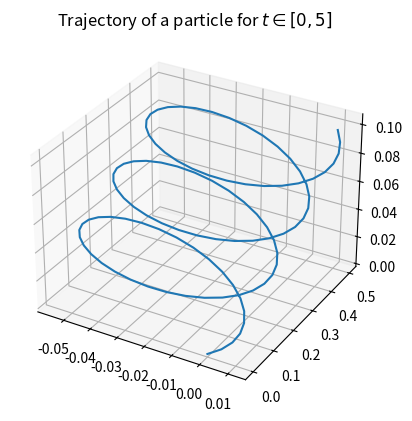

Write Python code to recreate this figure.
"""
    FYS-4096 Computational Physics: Exercise 5
    Problem 2: Trajectory of a charged particle influenced by both electric and magnetic field

    This program calculates the trajectory of a particle in a constant
    magnetic and electric field. odeint -function from scipy.integrate is used
    to solve the differential equations

[redacted]
"""

import numpy as np
from scipy.integrate import odeint
import matplotlib.pyplot as plt
from mpl_toolkits.mplot3d import Axes3D


def eom_lf(Q, t, E, B, qem, qbm):
    """
    Equation of motion for the particle under a constant electric and magnetic field.

    Arguments:
    Q: Array with values for the position and velocity of the particle
       (x,y,z,vx,vy,vz)
    t: time
    E = Electric field component
    B = Magnetic field component
    qem = qE/m
    qbm = qB/m

    Return: Array with dr/dt and dv/dt values
    """

    v = Q[3:]

    drdt = v
    dvdt = qem * E + qbm * np.cross(v,B)

    return np.concatenate((drdt, dvdt))


def main():
    """
    Trajectory of a particle in a constant magnetic and electric field. 
    ODE solved with odeint.
    """

    # Constants and fields in arbitrary units
    B = np.array([0,1,0])
    E = np.array([1,0,0])
    qem = 0.05
    qbm = 4.0

    # Initial values
    v_0 = np.ones(3)*0.1
    r_0 = np.zeros(3)
    Q_0 = np.concatenate((r_0,v_0))

    t = np.linspace(0,5,100)
    Q = odeint(eom_lf, Q_0, t, args=(E,B,qem,qbm))

    # Calculating the coordinates and the velocity vector at time t = 5
    r_5 = np.array([Q[len(t)-1,0],Q[len(t)-1,1],Q[len(t)-1,2]])
    v_5 = np.array([Q[len(t)-1,3],Q[len(t)-1,4],Q[len(t)-1,5]])

    print("Coordinates at time t=5:", r_5)
    print("Velocity vector at time t=5:", v_5)
    
    # Plotting
    fig = plt.figure()
    ax = fig.add_subplot(111, projection='3d')
    ax.plot(Q[:,0],Q[:,1],Q[:,2])
    plt.title("Trajectory of a particle for $t \in [0,5]$")

    plt.show()


if __name__=="__main__":
    main()